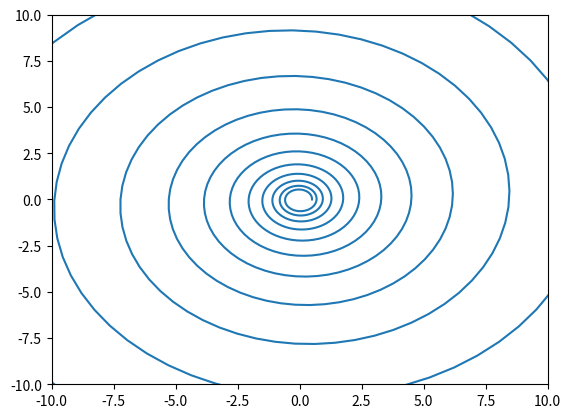

Source code (Python): (Note: this script raises an exception after producing the figure.)
import numpy as np
import matplotlib.pyplot as plt
import matplotlib.animation as animation
from mpl_toolkits.mplot3d import axes3d

def get_xy(t):
    '''Define a function to plot'''
    a = 0.5
    b = 0.05
    x = a * np.cos(t)*np.exp(b*t)
    y = a * np.sin(t)*np.exp(b*t)
    return x, y
    
def updatefig(*args):
    '''Function that is called to update the figure'''
    global t_max
    t_max += 1
    x, y = get_xy(np.linspace(0,t_max,1000))
    line.set_xdata(x)
    line.set_ydata(y)
    fig.canvas.draw()
    return line,  # note the comma
    
# Get our initial data for the figure
t_max = 0
x, y = get_xy(np.linspace(0,t_max,1000))
    
# Create our figure axis
fig, ax = plt.subplots()
ax.axis([-10,10,-10,10])
line, = ax.plot(x, y)
    
# Animate our figure using FuncAnimation
ani = animation.FuncAnimation(fig, updatefig, interval=50, blit=True, save_count=100)
# save_count is the number of frames to write to the file
ani.save('name.mp4', writer='ffmpeg')
# The show picks up where the save left off
plt.show()
